Run: headless pygame with SDL's dummy video driver; simulated clock (each Clock.tick advances the game by its frame time, no real sleeping); random seed 0; keys injected as events and as key.get_pressed() state; no mouse input.
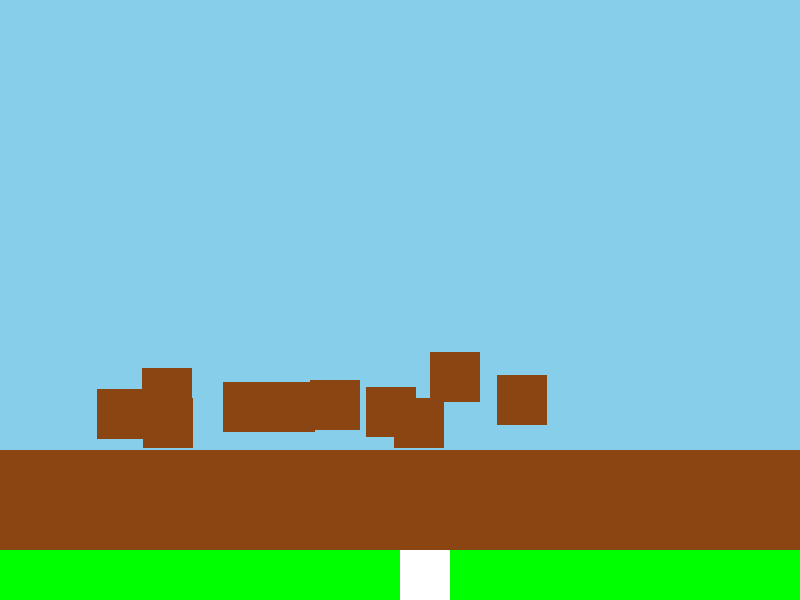
Frame 1 of 4 · flips 1–60 · no input
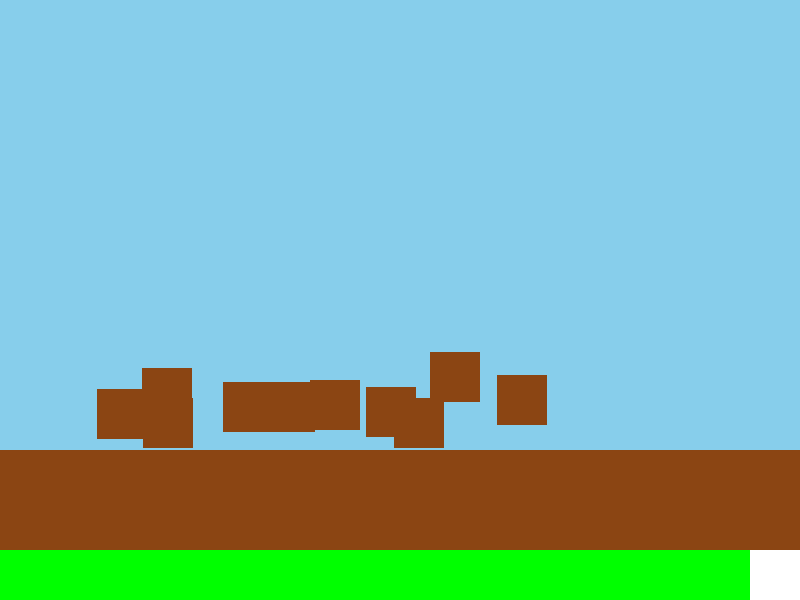
Frame 2 of 4 · flips 61–180 · tapped SPACE, RETURN · held RIGHT (→), D
Frame 3 of 4 · flips 181–300 · held DOWN (↓), S · screen unchanged from frame 2, image omitted
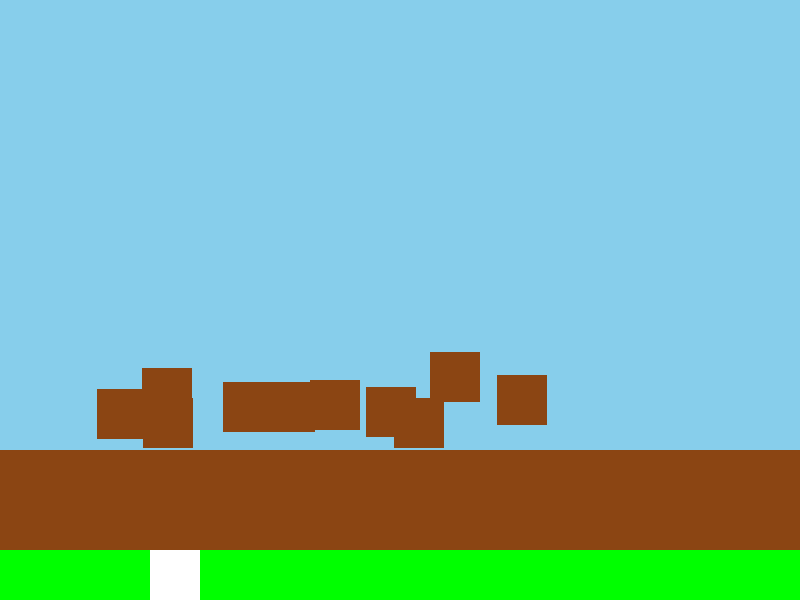
Frame 4 of 4 · flips 301–420 · held LEFT (←), A, UP (↑), W

The pygame program that drew these frames:

import pygame
import random
import sys
import traceback

try:
    # Initialize Pygame
    pygame.init()
    print("Pygame initialized successfully")

    # Constants
    SCREEN_WIDTH = 800
    SCREEN_HEIGHT = 600
    BLOCK_SIZE = 50
    GRAVITY = 0.8
    JUMP_FORCE = -15

    # Colors
    WHITE = (255, 255, 255)
    GREEN = (0, 255, 0)
    BROWN = (139, 69, 19)
    BLUE = (0, 0, 255)

    # Set up the display
    screen = pygame.display.set_mode((SCREEN_WIDTH, SCREEN_HEIGHT))
    pygame.display.set_caption("Simple Minecraft")
    print("Display initialized successfully")

except Exception as e:
    print(f"Error initializing game: {str(e)}")
    traceback.print_exc()
    sys.exit(1)

class Player:
    def __init__(self):
        self.x = SCREEN_WIDTH // 2
        self.y = SCREEN_HEIGHT - BLOCK_SIZE
        self.width = BLOCK_SIZE
        self.height = BLOCK_SIZE
        self.velocity_y = 0
        self.on_ground = False

    def update(self):
        # Apply gravity
        self.velocity_y += GRAVITY
        self.y += self.velocity_y

        # Check for ground collision
        if self.y + self.height > SCREEN_HEIGHT:
            self.y = SCREEN_HEIGHT - self.height
            self.velocity_y = 0
            self.on_ground = True

    def jump(self):
        if self.on_ground:
            self.velocity_y = JUMP_FORCE
            self.on_ground = False

    def draw(self):
        pygame.draw.rect(screen, WHITE, (self.x, self.y, self.width, self.height))

class Block:
    def __init__(self, x, y, block_type):
        self.x = x
        self.y = y
        self.width = BLOCK_SIZE
        self.height = BLOCK_SIZE
        self.block_type = block_type

    def draw(self):
        if self.block_type == "grass":
            color = GREEN
        elif self.block_type == "dirt":
            color = BROWN
        elif self.block_type == "water":
            color = BLUE
        pygame.draw.rect(screen, color, (self.x, self.y, self.width, self.height))

def generate_world():
    blocks = []
    # Generate ground
    for x in range(0, SCREEN_WIDTH, BLOCK_SIZE):
        blocks.append(Block(x, SCREEN_HEIGHT - BLOCK_SIZE, "grass"))
        blocks.append(Block(x, SCREEN_HEIGHT - 2 * BLOCK_SIZE, "dirt"))
        blocks.append(Block(x, SCREEN_HEIGHT - 3 * BLOCK_SIZE, "dirt"))
    
    # Generate some random blocks
    for _ in range(10):
        x = random.randint(0, SCREEN_WIDTH - BLOCK_SIZE)
        # Ensure y values are within valid range
        y = random.randint(SCREEN_HEIGHT - 5 * BLOCK_SIZE, SCREEN_HEIGHT - 4 * BLOCK_SIZE)
        blocks.append(Block(x, y, "dirt"))
    
    return blocks

def main():
    player = Player()
    blocks = generate_world()
    clock = pygame.time.Clock()
    running = True

    while running:
        for event in pygame.event.get():
            if event.type == pygame.QUIT:
                running = False
            if event.type == pygame.KEYDOWN:
                if event.key == pygame.K_SPACE:
                    player.jump()

        # Update player position
        keys = pygame.key.get_pressed()
        if keys[pygame.K_LEFT]:
            player.x -= 5
        if keys[pygame.K_RIGHT]:
            player.x += 5

        # Keep player within screen bounds
        player.x = max(0, min(SCREEN_WIDTH - player.width, player.x))

        # Update game state
        player.update()

        # Draw everything
        screen.fill((135, 206, 235))  # Sky blue background
        
        for block in blocks:
            block.draw()
        
        player.draw()
        
        pygame.display.flip()
        clock.tick(60)

    pygame.quit()
    sys.exit()

if __name__ == "__main__":
    main()
